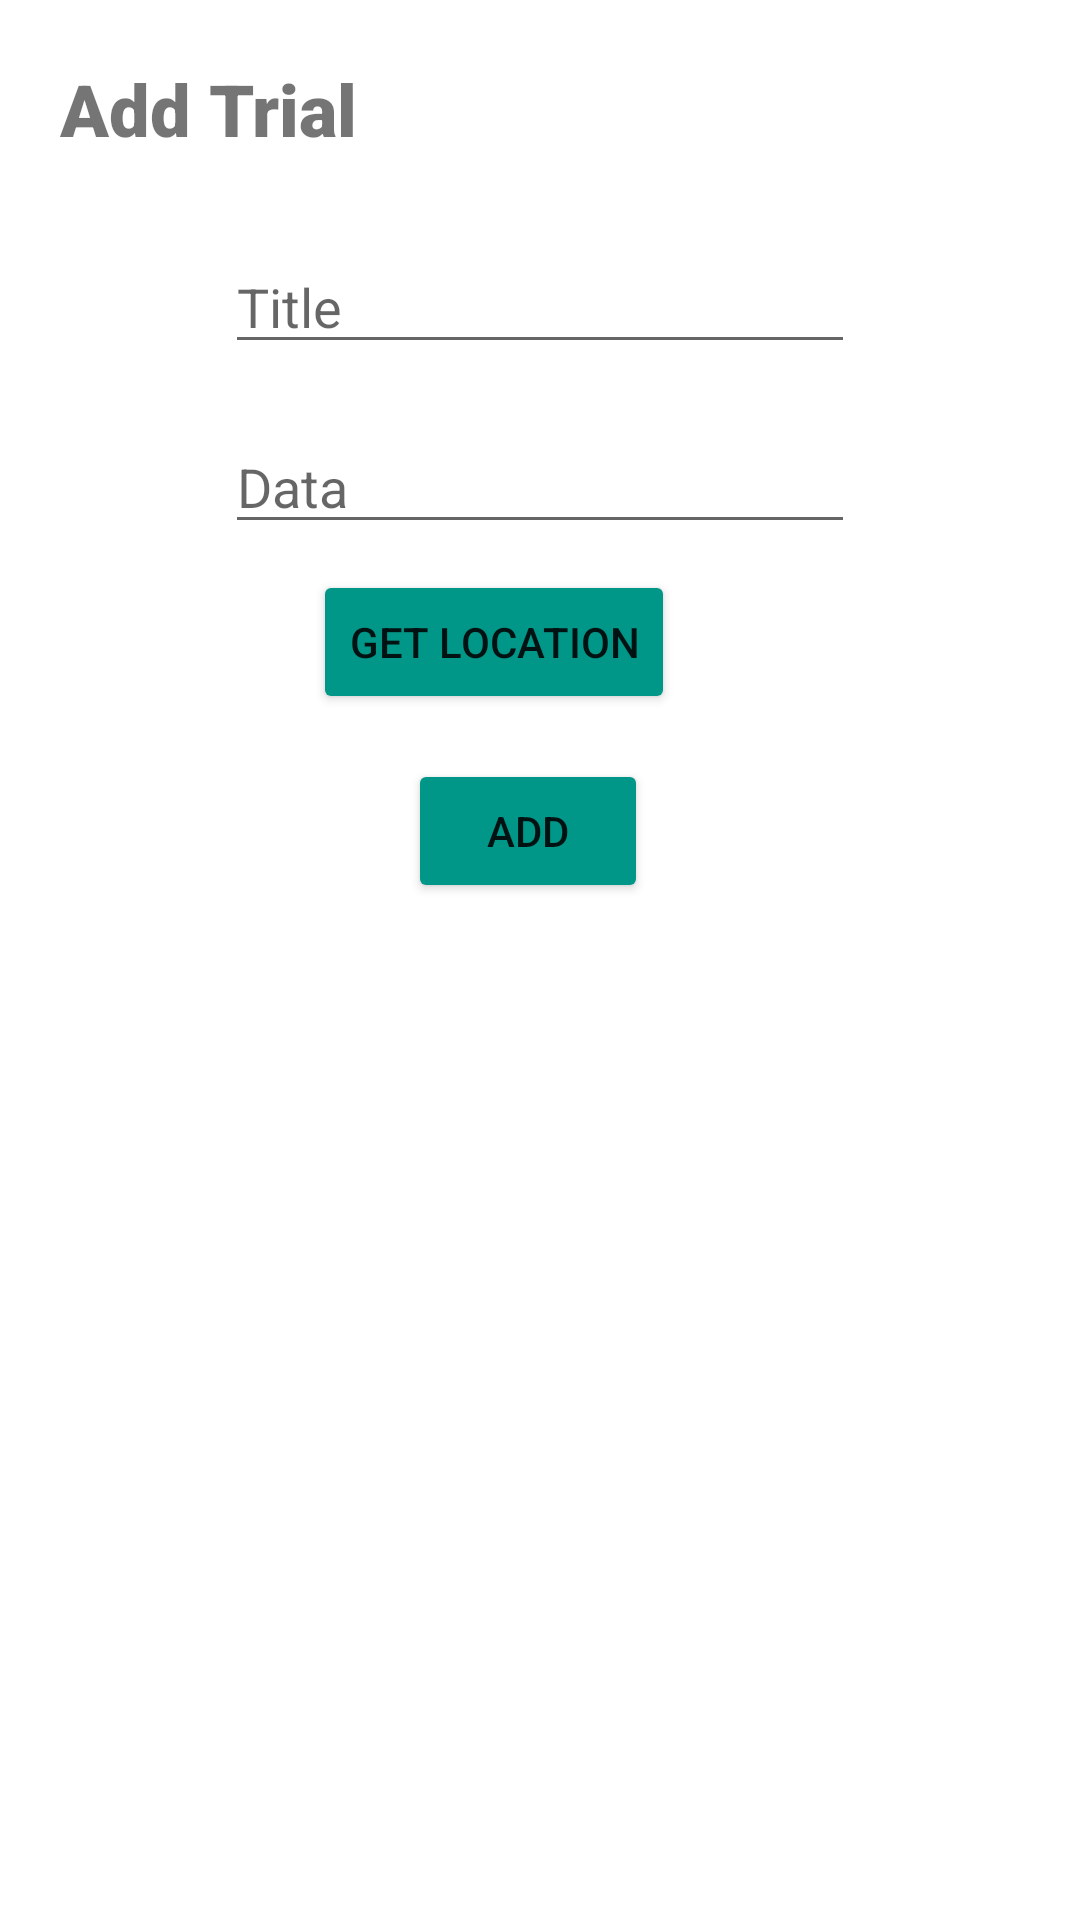

This screen was rendered from an Android layout file. Write that file and the resources it references.
<!-- AndroidManifest.xml: application theme Theme.LabNet -->
<!-- res/layout/edit_trial_dialog.xml -->
<?xml version="1.0" encoding="utf-8"?>
<RelativeLayout
    xmlns:android="http://schemas.android.com/apk/res/android"
    xmlns:app="http://schemas.android.com/apk/res-auto"
    xmlns:tools="http://schemas.android.com/tools"
    android:layout_width="match_parent"
    android:layout_height="wrap_content">

    <TextView
        android:id="@+id/settings"
        android:layout_width="wrap_content"
        android:layout_height="wrap_content"
        android:layout_alignParentStart="true"
        android:layout_alignParentLeft="true"
        android:layout_alignParentTop="true"
        android:layout_marginStart="20dp"
        android:layout_marginLeft="20dp"
        android:layout_marginTop="20dp"
        android:fontFamily="sans-serif-black"
        android:text="Add Trial"
        android:textSize="24sp" />

    <EditText
        android:id="@+id/addTrialTitle"
        android:layout_width="wrap_content"
        android:layout_height="wrap_content"
        android:layout_alignParentTop="true"
        android:layout_centerHorizontal="true"
        android:layout_marginTop="80dp"
        android:ems="10"
        android:hint="Title"
        android:inputType="textPersonName" />

    <EditText
        android:id="@+id/addTrialResult"
        android:layout_width="wrap_content"
        android:layout_height="wrap_content"
        android:layout_alignParentTop="true"
        android:layout_centerHorizontal="true"
        android:layout_marginTop="140dp"
        android:ems="10"
        android:hint="Data"
        android:inputType="textPersonName" />


    <Button
        android:id="@+id/addTrial"
        android:layout_width="80dp"
        android:layout_height="wrap_content"
        android:layout_below="@+id/getLocationButton"
        android:layout_alignParentStart="true"
        android:layout_alignParentLeft="true"
        android:layout_marginStart="136dp"
        android:layout_marginLeft="136dp"
        android:layout_marginTop="15dp"
        android:layout_marginBottom="7dp"
        android:layout_toRightOf="@id/getLocationButton"
        android:text="Add"
        app:backgroundTint="#009688" />

    <ImageButton
        android:id="@+id/saveTrialQR"
        android:layout_width="match_parent"
        android:layout_height="match_parent"
        android:layout_below="@+id/getLocationButton"
        android:layout_marginStart="15dp"
        android:layout_marginTop="0dp"
        android:layout_marginBottom="0dp"
        android:layout_toRightOf="@id/addTrial"
        android:layout_alignEnd="@+id/getLocationButton"
        android:layout_alignBottom="@+id/addTrial"
        android:layout_alignTop="@+id/addTrial"
        android:text="Add"
        app:backgroundTint="#009688"
        android:src="@drawable/ic_qr_white"/>

    <Button
        android:id="@+id/getLocationButton"
        android:layout_width="wrap_content"
        android:layout_height="wrap_content"
        android:layout_alignParentTop="true"
        android:layout_alignParentEnd="true"
        android:layout_alignParentRight="true"
        android:layout_centerHorizontal="true"
        android:layout_marginTop="190dp"
        android:layout_marginEnd="135dp"
        android:layout_marginRight="135dp"
        android:text="Get Location"
        app:backgroundTint="#009688" />

</RelativeLayout>
<!-- resources referenced by this layout -->
<resources>
  <!-- drawable ic_qr_white (drawable) -->
  <vector android:height="24dp"
      android:viewportHeight="24" android:viewportWidth="24"
      android:width="24dp" xmlns:android="http://schemas.android.com/apk/res/android">
      <path android:fillColor="@android:color/white" android:pathData="M3,5h2L5,3c-1.1,0 -2,0.9 -2,2zM3,13h2v-2L3,11v2zM7,21h2v-2L7,19v2zM3,9h2L5,7L3,7v2zM13,3h-2v2h2L13,3zM19,3v2h2c0,-1.1 -0.9,-2 -2,-2zM5,21v-2L3,19c0,1.1 0.9,2 2,2zM3,17h2v-2L3,15v2zM9,3L7,3v2h2L9,3zM11,21h2v-2h-2v2zM19,13h2v-2h-2v2zM19,21c1.1,0 2,-0.9 2,-2h-2v2zM19,9h2L21,7h-2v2zM19,17h2v-2h-2v2zM15,21h2v-2h-2v2zM15,5h2L17,3h-2v2zM7,17h10L17,7L7,7v10zM9,9h6v6L9,15L9,9z"/>
  </vector>
  <style name="Theme.LabNet" parent="Theme.MaterialComponents.DayNight.NoActionBar">
          
          <item name="colorPrimary">@color/purple_500</item>
          <item name="colorPrimaryVariant">@color/teal_700</item>
          <item name="colorOnPrimary">@color/white</item>
          
          <item name="colorSecondary">@color/teal_200</item>
          <item name="colorSecondaryVariant">@color/teal_700</item>
          <item name="colorOnSecondary">@color/black</item>
          
          <item name="android:statusBarColor" tools:targetApi="l">?attr/colorPrimaryVariant</item>
          
      </style>
  <color name="purple_500">#FF6200EE</color>
  <color name="teal_700">#FF018786</color>
  <color name="white">#FFFFFFFF</color>
  <color name="teal_200">#FF03DAC5</color>
  <color name="black">#FF000000</color>
</resources>
